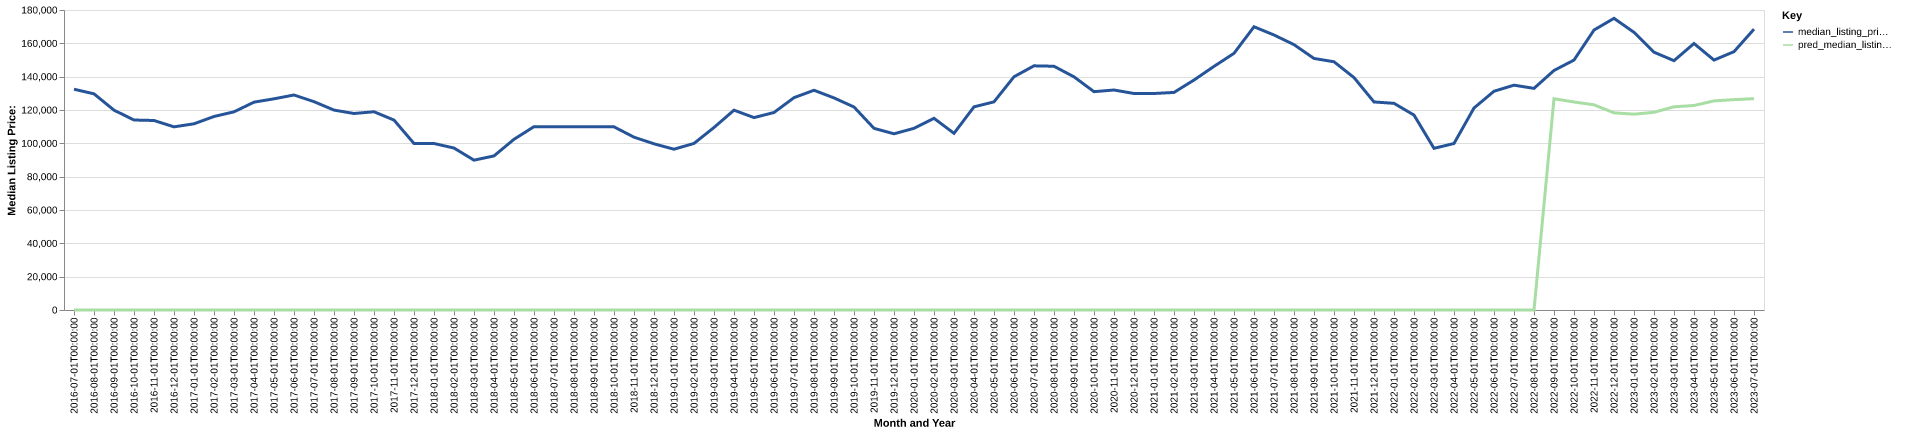

Values plotted in this chart, from the file beside it:
date, time_idx, median_listing_price, thirty_year_interest_rate_five, month, county_name, active_listing_count, median_days_on_market, pred_median_listing_price, month_year
2016-07-01, 0, 132465, 3.72, 7, Elmira, NY, 419.0, 75.0, 0, Jul-2016
2016-08-01, 1, 129700, 3.73, 8, Elmira, NY, 438.0, 78.0, 0, Aug-2016
2016-09-01, 2, 119900, 3.66, 9, Elmira, NY, 438.0, 84.0, 0, Sep-2016
2016-10-01, 3, 114000, 3.64, 10, Elmira, NY, 418.0, 87.0, 0, Oct-2016
2016-11-01, 4, 113700, 3.66, 11, Elmira, NY, 393.0, 89.0, 0, Nov-2016
2016-12-01, 5, 109900, 3.48, 12, Elmira, NY, 370.0, 95.0, 0, Dec-2016
2017-01-01, 6, 111725, 3.45, 1, Elmira, NY, 338.0, 110.0, 0, Jan-2017
2017-02-01, 7, 116100, 3.5, 2, Elmira, NY, 344.0, 117.0, 0, Feb-2017
2017-03-01, 8, 118900, 3.52, 3, Elmira, NY, 332.0, 116.0, 0, Mar-2017
2017-04-01, 9, 124700, 4.03, 4, Elmira, NY, 333.0, 82.0, 0, Apr-2017
2017-05-01, 10, 126713, 4.32, 5, Elmira, NY, 339.0, 64.0, 0, May-2017
2017-06-01, 11, 129000, 4.2, 6, Elmira, NY, 353.0, 62.0, 0, Jun-2017
2017-07-01, 12, 125000, 4.19, 7, Elmira, NY, 346.0, 63.0, 0, Jul-2017
2017-08-01, 13, 119950, 4.3, 8, Elmira, NY, 357.0, 71.0, 0, Aug-2017
2017-09-01, 14, 117900, 4.1, 9, Elmira, NY, 371.0, 80.0, 0, Sep-2017
2017-10-01, 15, 118950, 4.05, 10, Elmira, NY, 371.0, 77.0, 0, Oct-2017
2017-11-01, 16, 113950, 3.94, 11, Elmira, NY, 340.0, 89.0, 0, Nov-2017
2017-12-01, 17, 99900, 4.03, 12, Elmira, NY, 323.0, 87.0, 0, Dec-2017
2018-01-01, 18, 99900, 3.93, 1, Elmira, NY, 314.0, 91.0, 0, Jan-2018
2018-02-01, 19, 97175, 3.83, 2, Elmira, NY, 311.0, 89.0, 0, Feb-2018
2018-03-01, 20, 89900, 3.94, 3, Elmira, NY, 302.0, 80.0, 0, Mar-2018
2018-04-01, 21, 92450, 3.95, 4, Elmira, NY, 304.0, 68.0, 0, Apr-2018
2018-05-01, 22, 102425, 3.99, 5, Elmira, NY, 337.0, 56.0, 0, May-2018
2018-06-01, 23, 110000, 4.15, 6, Elmira, NY, 386.0, 54.0, 0, Jun-2018
2018-07-01, 24, 109900, 4.4, 7, Elmira, NY, 386.0, 66.0, 0, Jul-2018
2018-08-01, 25, 109925, 4.46, 8, Elmira, NY, 377.0, 73.0, 0, Aug-2018
2018-09-01, 26, 109900, 4.58, 9, Elmira, NY, 362.0, 81.0, 0, Sep-2018
2018-10-01, 27, 109900, 4.66, 10, Elmira, NY, 339.0, 83.0, 0, Oct-2018
2018-11-01, 28, 103700, 4.62, 11, Elmira, NY, 326.0, 83.0, 0, Nov-2018
2018-12-01, 29, 99700, 4.54, 12, Elmira, NY, 306.0, 89.0, 0, Dec-2018
2019-01-01, 30, 96475, 4.6, 1, Elmira, NY, 290.0, 98.0, 0, Jan-2019
2019-02-01, 31, 99950, 4.72, 2, Elmira, NY, 284.0, 90.0, 0, Feb-2019
2019-03-01, 32, 109500, 4.9, 3, Elmira, NY, 274.0, 79.0, 0, Mar-2019
2019-04-01, 33, 119900, 4.94, 4, Elmira, NY, 256.0, 71.0, 0, Apr-2019
2019-05-01, 34, 115450, 4.75, 5, Elmira, NY, 265.0, 59.0, 0, May-2019
2019-06-01, 35, 118500, 4.51, 6, Elmira, NY, 276.0, 50.0, 0, Jun-2019
2019-07-01, 36, 127400, 4.41, 7, Elmira, NY, 279.0, 57.0, 0, Jul-2019
2019-08-01, 37, 131845, 4.41, 8, Elmira, NY, 297.0, 61.0, 0, Aug-2019
2019-09-01, 38, 127264, 4.2, 9, Elmira, NY, 307.0, 65.0, 0, Sep-2019
2019-10-01, 39, 121800, 4.14, 10, Elmira, NY, 318.0, 70.0, 0, Oct-2019
2019-11-01, 40, 109000, 3.84, 11, Elmira, NY, 294.0, 77.0, 0, Nov-2019
2019-12-01, 41, 105725, 3.81, 12, Elmira, NY, 270.0, 80.0, 0, Dec-2019
2020-01-01, 42, 109000, 3.75, 1, Elmira, NY, 252.0, 90.0, 0, Jan-2020
2020-02-01, 43, 115000, 3.73, 2, Elmira, NY, 258.0, 81.0, 0, Feb-2020
2020-03-01, 44, 106000, 3.78, 3, Elmira, NY, 258.0, 67.0, 0, Mar-2020
2020-04-01, 45, 121900, 3.75, 4, Elmira, NY, 245.0, 76.0, 0, Apr-2020
2020-05-01, 46, 124900, 3.74, 5, Elmira, NY, 232.0, 86.0, 0, May-2020
2020-06-01, 47, 139950, 3.72, 6, Elmira, NY, 242.0, 90.0, 0, Jun-2020
2020-07-01, 48, 146500, 3.49, 7, Elmira, NY, 211.0, 63.0, 0, Jul-2020
2020-08-01, 49, 146250, 3.65, 8, Elmira, NY, 184.0, 61.0, 0, Aug-2020
2020-09-01, 50, 139900, 3.33, 9, Elmira, NY, 169.0, 61.0, 0, Sep-2020
2020-10-01, 51, 131000, 3.28, 10, Elmira, NY, 172.0, 41.0, 0, Oct-2020
2020-11-01, 52, 132000, 3.21, 11, Elmira, NY, 166.0, 49.0, 0, Nov-2020
2020-12-01, 53, 129900, 3.07, 12, Elmira, NY, 172.0, 62.0, 0, Dec-2020
2021-01-01, 54, 129900, 2.99, 1, Elmira, NY, 163.0, 79.0, 0, Jan-2021
2021-02-01, 55, 130550, 2.93, 2, Elmira, NY, 133.0, 78.0, 0, Feb-2021
2021-03-01, 56, 137975, 2.88, 3, Elmira, NY, 128.0, 68.0, 0, Mar-2021
2021-04-01, 57, 146175, 2.84, 4, Elmira, NY, 115.0, 50.0, 0, Apr-2021
2021-05-01, 58, 154000, 2.71, 5, Elmira, NY, 133.0, 36.0, 0, May-2021
2021-06-01, 59, 169950, 2.79, 6, Elmira, NY, 150.0, 37.0, 0, Jun-2021
... 25 more rows
